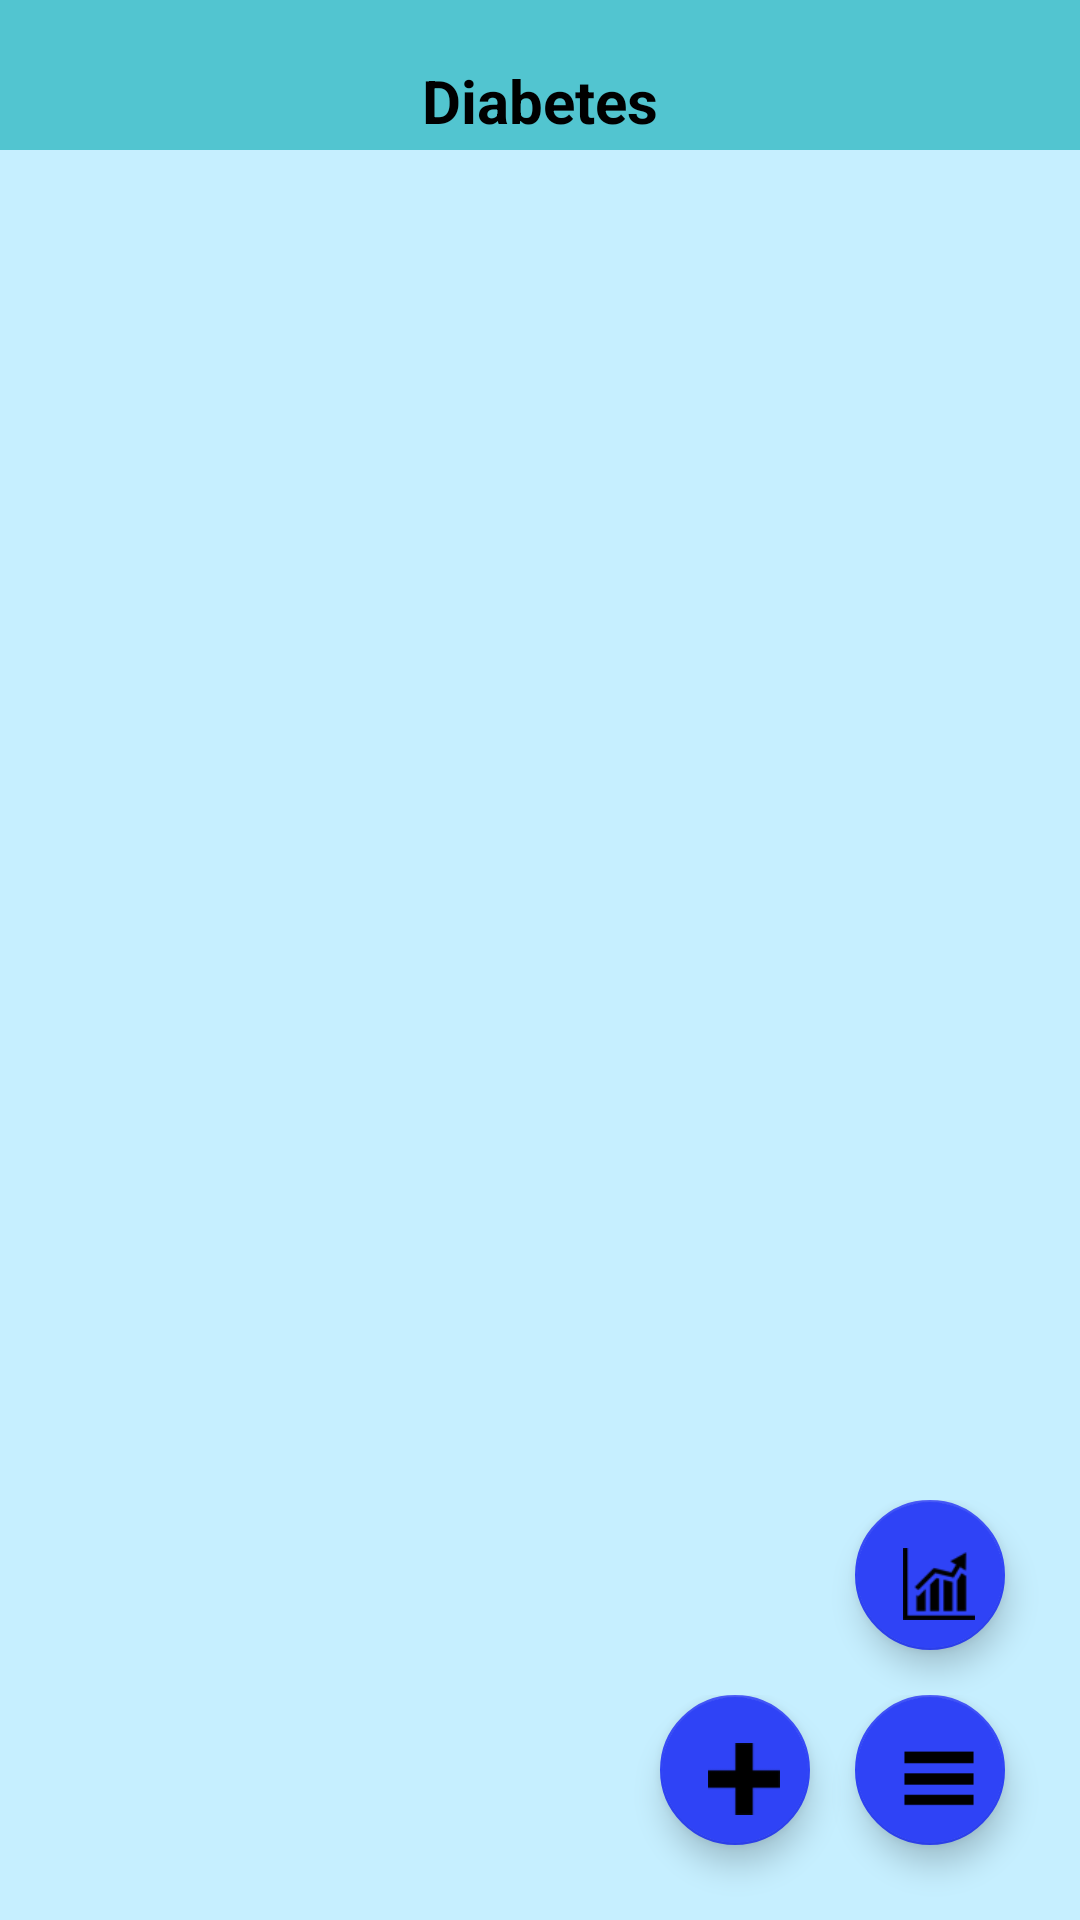

Layout XML and referenced resources for this Android screen:
<!-- AndroidManifest.xml: application theme AppTheme -->
<!-- res/layout/fragment_diabetes.xml -->
<RelativeLayout xmlns:android="http://schemas.android.com/apk/res/android"
    xmlns:app="http://schemas.android.com/apk/res-auto"
    xmlns:tools="http://schemas.android.com/tools" android:layout_width="match_parent"
    android:layout_height="match_parent"
    android:orientation="vertical"
    android:background="@color/background"
    tools:context="com.techno.technopreneurship.FamilyFragment">

    <RelativeLayout
        android:id="@+id/BC_tittle"
        android:layout_width="match_parent"
        android:layout_height="50dp"
        android:background="@color/sign_in">

        <TextView
            android:id="@+id/category_tittle"
            android:layout_width="match_parent"
            android:layout_height="wrap_content"
            android:text="Diabetes"
            android:textColor="@color/black"
            android:textSize="20dp"
            android:textStyle="bold"
            android:layout_marginTop="20dp"
            android:gravity="center_horizontal" />

    </RelativeLayout>

    <ScrollView
        android:layout_below="@+id/BC_tittle"
        android:layout_width="match_parent"
        android:layout_height="wrap_content">

        <TableLayout
            android:id="@+id/Diabetes_Table"
            android:layout_width="match_parent"
            android:layout_height="match_parent"
            android:layout_alignParentTop="true"
            android:layout_alignParentStart="true"
            android:layout_marginTop="0dp"
            android:stretchColumns="*"></TableLayout>

    </ScrollView>

    <LinearLayout
        android:layout_width="match_parent"
        android:layout_height="wrap_content"
        android:orientation="horizontal"
        android:gravity="bottom|right"
        android:layout_alignParentBottom="true"
        android:layout_alignParentEnd="true">

        <android.support.design.widget.FloatingActionButton android:id="@+id/btn_chartDiabetes"
            android:layout_width="50dp" android:layout_height="50dp"
            android:layout_marginBottom="90dp"
            android:layout_marginRight="25dp"
            app:backgroundTint="#2f43f6"
            android:src="@drawable/chart"/>
    </LinearLayout>

    <LinearLayout
        android:layout_width="match_parent"
        android:layout_height="wrap_content"
        android:orientation="horizontal"
        android:gravity="bottom|right"
        android:layout_alignParentBottom="true"
        android:layout_alignParentEnd="true">

        <android.support.design.widget.FloatingActionButton android:id="@+id/btn_addDiabetes"
            android:layout_width="50dp" android:layout_height="50dp"
            android:layout_marginBottom="25dp"
            android:layout_marginRight="15dp"
            android:src="@drawable/add"
            app:backgroundTint="#2f43f6" />

        <android.support.design.widget.FloatingActionButton android:id="@+id/btn_menu"
            android:layout_width="50dp" android:layout_height="50dp"
            android:layout_marginBottom="25dp"
            android:layout_marginRight="25dp"
            app:backgroundTint="#2f43f6"
            android:src="@drawable/menu"/>
    </LinearLayout>

</RelativeLayout>
<!-- resources referenced by this layout -->
<resources>
  <color name="background">#c6efff</color>
  <color name="black">#000000</color>
  <color name="sign_in">#52C5D0</color>
  <!-- drawable add: png bitmap (drawable, 383 bytes) -->
  <!-- drawable chart: png bitmap (drawable, 989 bytes) -->
  <!-- drawable menu: png bitmap (drawable, 965 bytes) -->
</resources>
